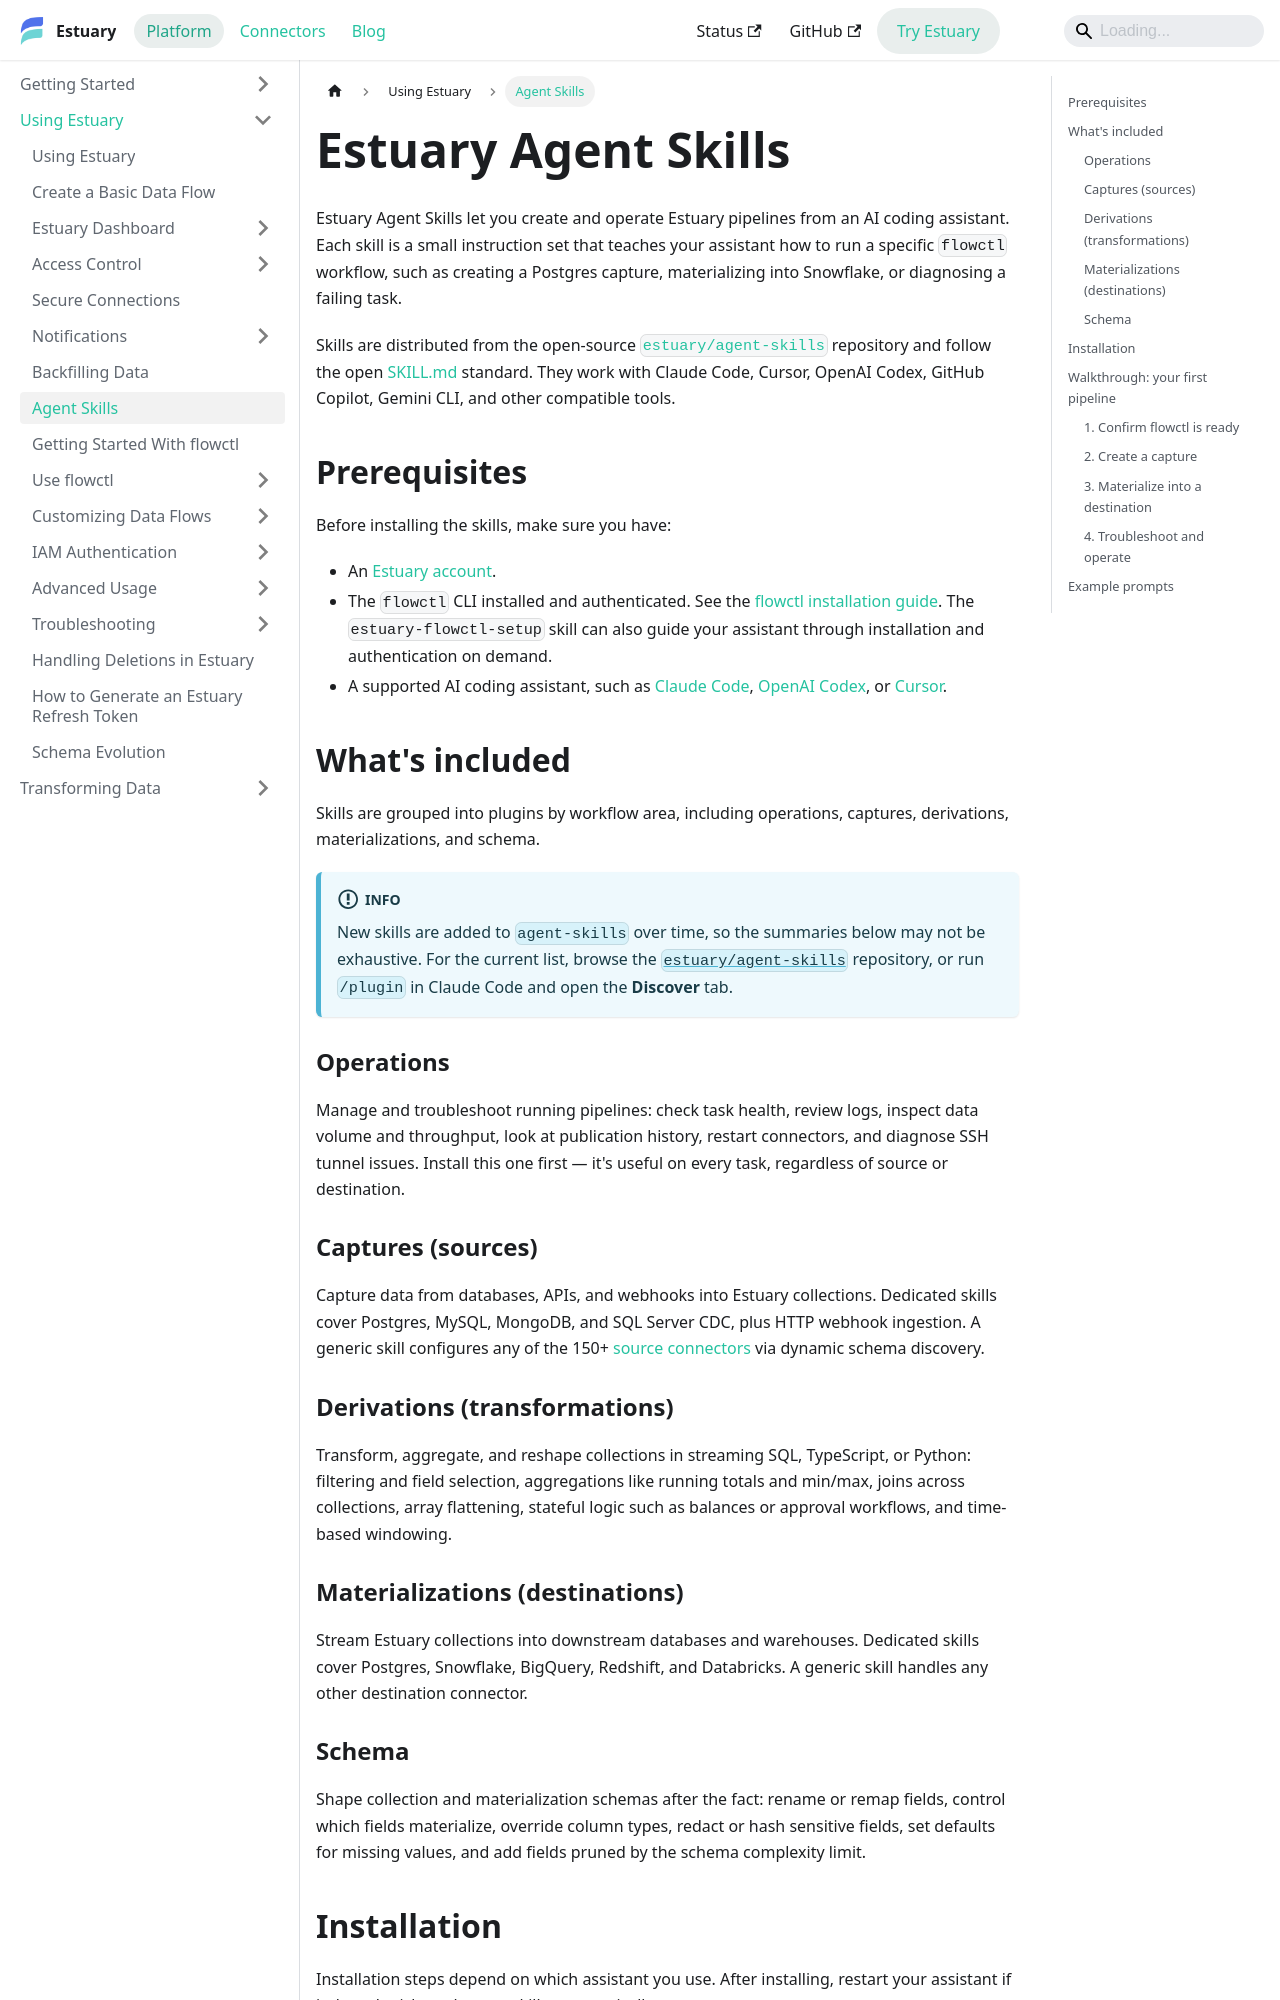

repository: estuary/flow · page: guides/agent-skills/index.html · generator: docusaurus

---
sidebar_position: 4
title: Agent Skills
description: Set up Estuary Agent Skills for AI assistants to create captures and materializations, troubleshoot tasks, and manage pipelines with flowctl.
---

# Estuary Agent Skills

Estuary Agent Skills let you create and operate Estuary pipelines from an AI coding assistant. Each skill is a small instruction set that teaches your assistant how to run a specific `flowctl` workflow, such as creating a Postgres capture, materializing into Snowflake, or diagnosing a failing task.

Skills are distributed from the open-source [`estuary/agent-skills`](https://github.com/estuary/agent-skills) repository and follow the open [SKILL.md](https://agentskills.io) standard. They work with Claude Code, Cursor, OpenAI Codex, GitHub Copilot, Gemini CLI, and other compatible tools.

## Prerequisites

Before installing the skills, make sure you have:

- An [Estuary account](https://dashboard.estuary.dev/register).
- The `flowctl` CLI installed and authenticated. See the [flowctl installation guide](./get-started-with-flowctl.md). The `estuary-flowctl-setup` skill can also guide your assistant through installation and authentication on demand.
- A supported AI coding assistant, such as [Claude Code](https://www.anthropic.com/claude-code), [OpenAI Codex](https://openai.com/codex/), or [Cursor](https://cursor.com).

## What's included

Skills are grouped into plugins by workflow area, including operations, captures, derivations, materializations, and schema.

:::info
New skills are added to `agent-skills` over time, so the summaries below may not be exhaustive. For the current list, browse the [`estuary/agent-skills`](https://github.com/estuary/agent-skills) repository, or run `/plugin` in Claude Code and open the **Discover** tab.
:::

### Operations

Manage and troubleshoot running pipelines: check task health, review logs, inspect data volume and throughput, look at publication history, restart connectors, and diagnose SSH tunnel issues. Install this one first — it's useful on every task, regardless of source or destination.

### Captures (sources)

Capture data from databases, APIs, and webhooks into Estuary collections. Dedicated skills cover Postgres, MySQL, MongoDB, and SQL Server CDC, plus HTTP webhook ingestion. A generic skill configures any of the 150+ [source connectors](https://estuary.dev/integrations/) via dynamic schema discovery.

### Derivations (transformations)

Transform, aggregate, and reshape collections in streaming SQL, TypeScript, or Python: filtering and field selection, aggregations like running totals and min/max, joins across collections, array flattening, stateful logic such as balances or approval workflows, and time-based windowing.

### Materializations (destinations)

Stream Estuary collections into downstream databases and warehouses. Dedicated skills cover Postgres, Snowflake, BigQuery, Redshift, and Databricks. A generic skill handles any other destination connector.

### Schema

Shape collection and materialization schemas after the fact: rename or remap fields, control which fields materialize, override column types, redact or hash sensitive fields, set defaults for missing values, and add fields pruned by the schema complexity limit.
